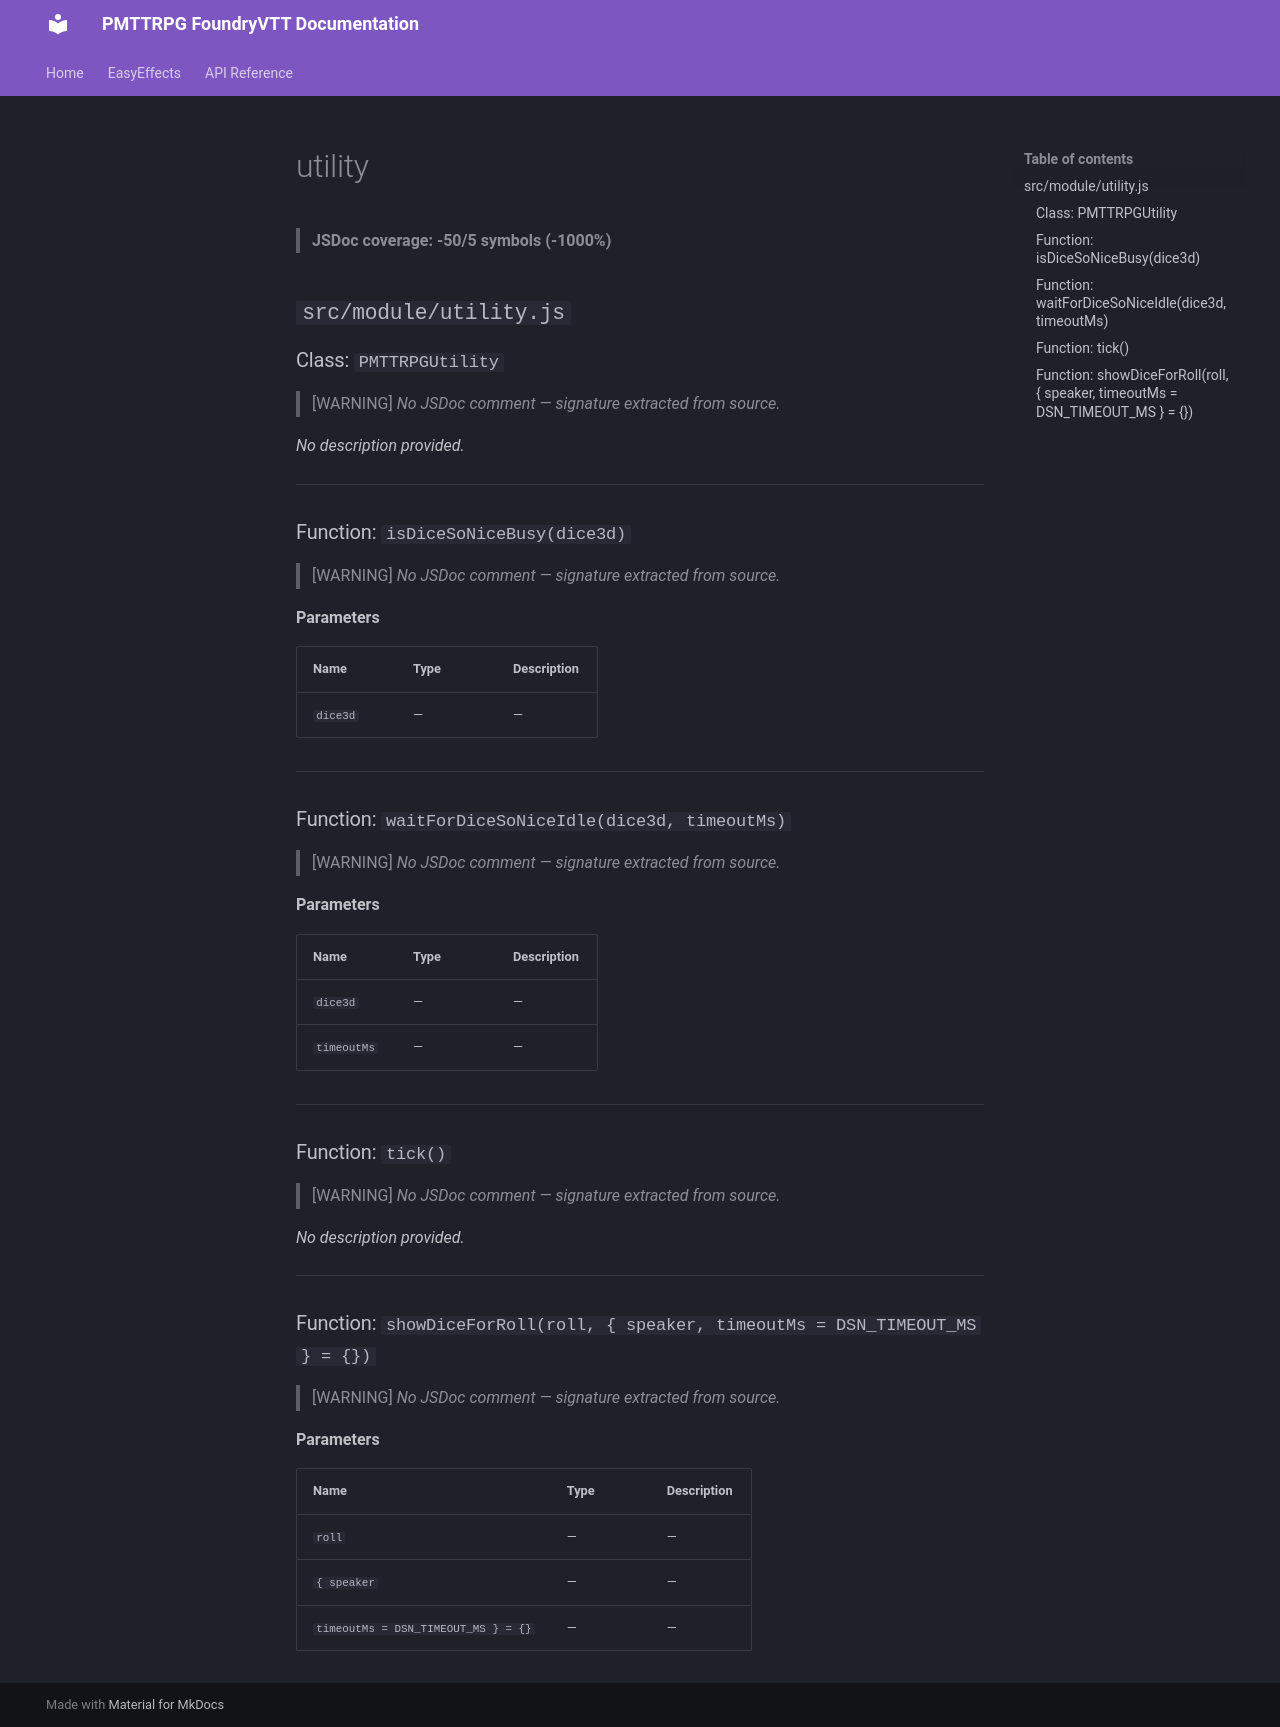

repository: Leetram519/Project-Moon-TTRPG · page: api/utility/index.html · generator: mkdocs

# utility

> **JSDoc coverage: -50/5 symbols (-1000%)**

## `src/module/utility.js`

### Class: `PMTTRPGUtility`

> [WARNING] *No JSDoc comment — signature extracted from source.*

*No description provided.*

---

### Function: `isDiceSoNiceBusy(dice3d)`

> [WARNING] *No JSDoc comment — signature extracted from source.*

**Parameters**

| Name | Type | Description |
|------|------|-------------|
| `dice3d` | — | — |

---

### Function: `waitForDiceSoNiceIdle(dice3d, timeoutMs)`

> [WARNING] *No JSDoc comment — signature extracted from source.*

**Parameters**

| Name | Type | Description |
|------|------|-------------|
| `dice3d` | — | — |
| `timeoutMs` | — | — |

---

### Function: `tick()`

> [WARNING] *No JSDoc comment — signature extracted from source.*

*No description provided.*

---

### Function: `showDiceForRoll(roll, { speaker, timeoutMs = DSN_TIMEOUT_MS } = {})`

> [WARNING] *No JSDoc comment — signature extracted from source.*

**Parameters**

| Name | Type | Description |
|------|------|-------------|
| `roll` | — | — |
| `{ speaker` | — | — |
| `timeoutMs = DSN_TIMEOUT_MS } = {}` | — | — |
